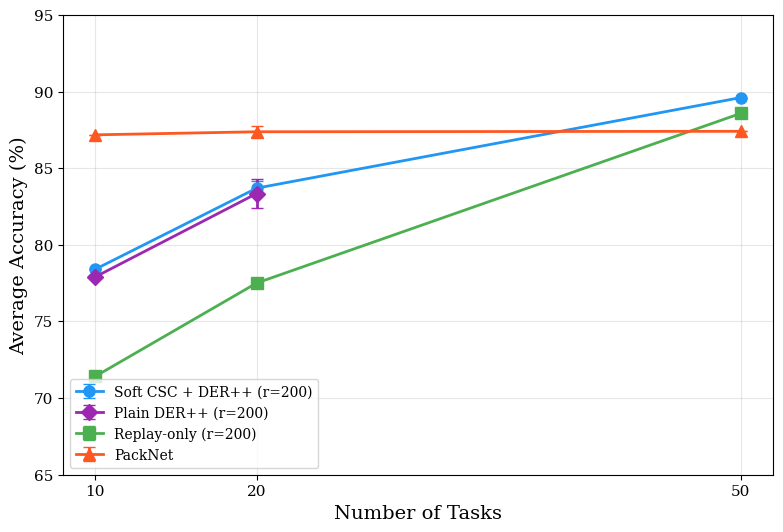
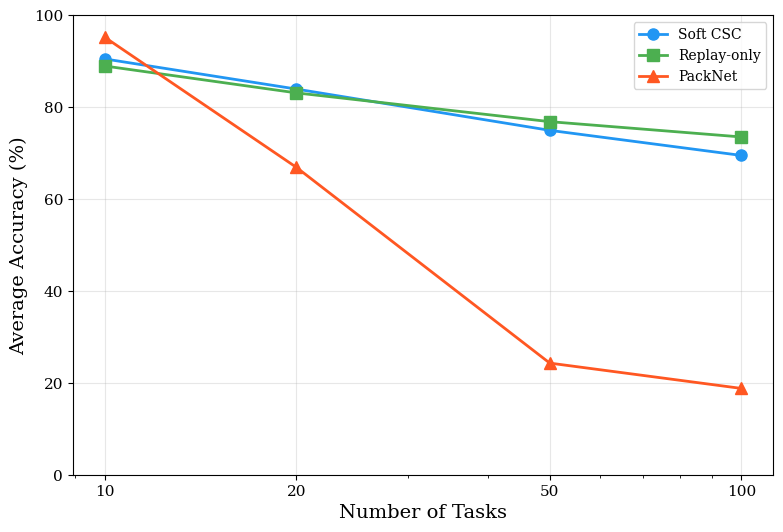
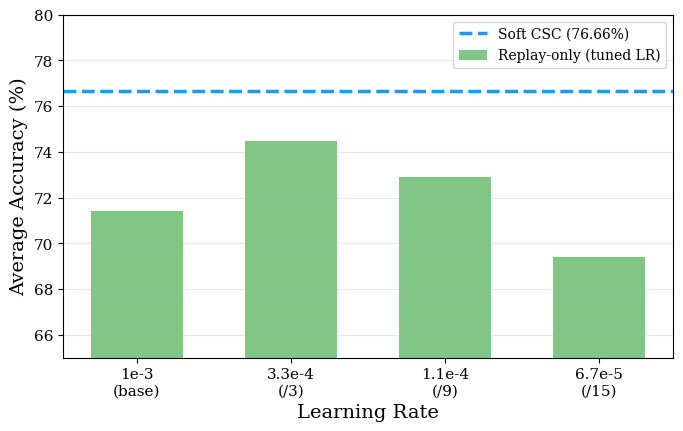
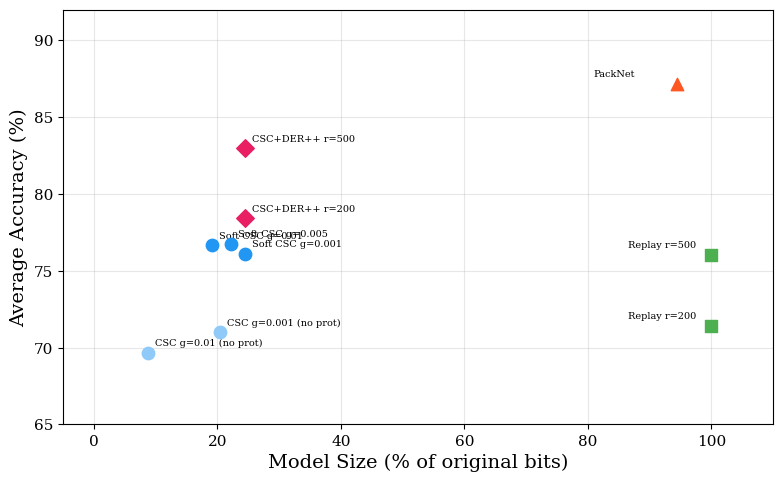

Write Python code to recreate these figures, in order.
"""Generate all final publication figures."""

import matplotlib
matplotlib.use('Agg')
import matplotlib.pyplot as plt
import numpy as np
import os

plt.rcParams.update({
    'font.size': 12, 'axes.labelsize': 14, 'xtick.labelsize': 11,
    'ytick.labelsize': 11, 'legend.fontsize': 10, 'figure.dpi': 150,
    'font.family': 'serif',
})

os.makedirs('figures', exist_ok=True)

# =============================================================
# Figure A: Split CIFAR-100 scaling with DER++
# =============================================================
fig, ax = plt.subplots(figsize=(8, 5.5))

# Data (mean ± std where available)
tasks = [10, 20, 50]
methods = {
    'Soft CSC + DER++ (r=200)': {
        'acc': [78.41, 83.70, 89.61],
        'std': [None, 0.47, None],
        'color': '#2196F3', 'marker': 'o',
    },
    'Plain DER++ (r=200)': {
        'acc': [77.91, 83.35, None],
        'std': [None, 0.95, None],
        'color': '#9C27B0', 'marker': 'D',
    },
    'Replay-only (r=200)': {
        'acc': [71.42, 77.51, 88.58],
        'std': [None, None, None],
        'color': '#4CAF50', 'marker': 's',
    },
    'PackNet': {
        'acc': [87.18, 87.38, 87.41],
        'std': [None, 0.37, None],
        'color': '#FF5722', 'marker': '^',
    },
}

for name, d in methods.items():
    valid = [(t, a, s) for t, a, s in zip(tasks, d['acc'], d['std']) if a is not None]
    ts = [v[0] for v in valid]
    accs = [v[1] for v in valid]
    stds = [v[2] if v[2] is not None else 0 for v in valid]
    ax.errorbar(ts, accs, yerr=stds, fmt=f"{d['marker']}-", color=d['color'],
                label=name, markersize=8, linewidth=2, capsize=4)

ax.set_xlabel('Number of Tasks')
ax.set_ylabel('Average Accuracy (%)')
ax.set_xticks(tasks)
ax.legend(loc='lower left')
ax.grid(True, alpha=0.3)
ax.set_ylim(65, 95)

plt.tight_layout()
plt.savefig('figures/cifar100_scaling_der.pdf', bbox_inches='tight')
print("Saved figures/cifar100_scaling_der.pdf")

# =============================================================
# Figure B: Permuted MNIST scaling
# =============================================================
fig, ax = plt.subplots(figsize=(8, 5.5))

pmnist_tasks = [10, 20, 50, 100]
pmnist = {
    'Soft CSC': {
        'acc': [90.45, 83.89, 74.91, 69.45],
        'color': '#2196F3', 'marker': 'o',
    },
    'Replay-only': {
        'acc': [88.91, 83.06, 76.80, 73.47],
        'color': '#4CAF50', 'marker': 's',
    },
    'PackNet': {
        'acc': [95.18, 66.87, 24.28, 18.77],
        'color': '#FF5722', 'marker': '^',
    },
}

for name, d in pmnist.items():
    ax.plot(pmnist_tasks, d['acc'], f"{d['marker']}-", color=d['color'],
            label=name, markersize=8, linewidth=2)

ax.set_xlabel('Number of Tasks')
ax.set_ylabel('Average Accuracy (%)')
ax.set_xscale('log')
ax.set_xticks(pmnist_tasks)
ax.set_xticklabels(pmnist_tasks)
ax.legend()
ax.grid(True, alpha=0.3)
ax.set_ylim(0, 100)

plt.tight_layout()
plt.savefig('figures/pmnist_scaling.pdf', bbox_inches='tight')
print("Saved figures/pmnist_scaling.pdf")

# =============================================================
# Figure C: LR Control
# =============================================================
fig, ax = plt.subplots(figsize=(7, 4.5))

lr_labels = ['1e-3\n(base)', '3.3e-4\n(/3)', '1.1e-4\n(/9)', '6.7e-5\n(/15)']
lr_accs = [71.42, 74.49, 72.88, 69.42]
soft_csc_best = 76.66

x = np.arange(len(lr_labels))
ax.bar(x, lr_accs, color='#4CAF50', alpha=0.7, width=0.6, label='Replay-only (tuned LR)')
ax.axhline(y=soft_csc_best, color='#2196F3', linewidth=2.5, linestyle='--',
           label=f'Soft CSC ({soft_csc_best}%)')
ax.set_xticks(x)
ax.set_xticklabels(lr_labels)
ax.set_ylabel('Average Accuracy (%)')
ax.set_xlabel('Learning Rate')
ax.legend()
ax.set_ylim(65, 80)
ax.grid(True, alpha=0.3, axis='y')

plt.tight_layout()
plt.savefig('figures/lr_control.pdf', bbox_inches='tight')
print("Saved figures/lr_control.pdf")

# =============================================================
# Figure D: Pareto frontier (accuracy vs bits)
# =============================================================
fig, ax = plt.subplots(figsize=(8, 5))

pareto = [
    (100, 71.42, 'Replay r=200', '#4CAF50', 's'),
    (100, 76.03, 'Replay r=500', '#4CAF50', 's'),
    (24.5, 76.12, 'Soft CSC g=0.001', '#2196F3', 'o'),
    (22.2, 76.77, 'Soft CSC g=0.005', '#2196F3', 'o'),
    (19.1, 76.66, 'Soft CSC g=0.01', '#2196F3', 'o'),
    (8.7, 69.67, 'CSC g=0.01 (no prot)', '#90CAF9', 'o'),
    (20.5, 71.00, 'CSC g=0.001 (no prot)', '#90CAF9', 'o'),
    (24.5, 78.41, 'CSC+DER++ r=200', '#E91E63', 'D'),
    (24.5, 82.98, 'CSC+DER++ r=500', '#E91E63', 'D'),
    (94.4, 87.18, 'PackNet', '#FF5722', '^'),
]

for bits, acc, label, color, marker in pareto:
    ax.scatter(bits, acc, color=color, s=80, marker=marker, zorder=5)
    offset = (5, 5) if bits < 90 else (-60, 5)
    ax.annotate(label, (bits, acc), fontsize=7, xytext=offset,
                textcoords='offset points')

ax.set_xlabel('Model Size (% of original bits)')
ax.set_ylabel('Average Accuracy (%)')
ax.set_xlim(-5, 110)
ax.set_ylim(65, 92)
ax.grid(True, alpha=0.3)

plt.tight_layout()
plt.savefig('figures/pareto_frontier.pdf', bbox_inches='tight')
print("Saved figures/pareto_frontier.pdf")

print("\nAll figures generated!")
